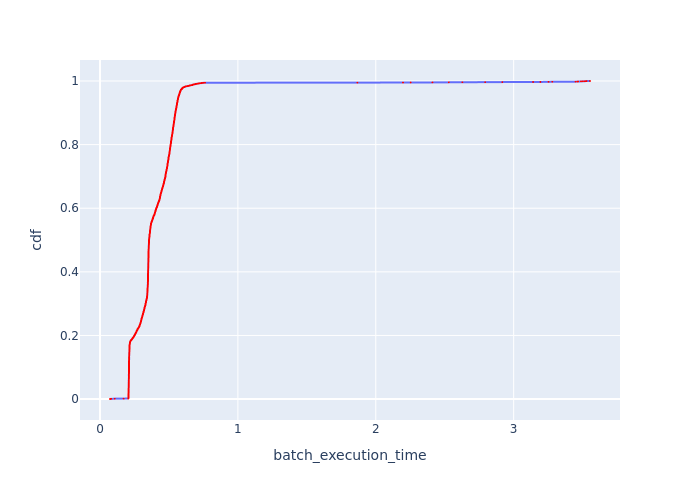

The table this chart was drawn from, first rows:
Batch Id, batch_execution_time, cdf
6275, 0.07257, 0.0002449
3512, 0.07504, 0.0004897
5211, 0.0815, 0.0007346
5828, 0.1066, 0.0009794
6054, 0.1071, 0.001224
2650, 0.1708, 0.001469
6191, 0.2047, 0.001714
6188, 0.2048, 0.001959
3701, 0.2049, 0.002204
5921, 0.2061, 0.002449
5881, 0.2061, 0.002693
3791, 0.2062, 0.002938
6197, 0.2062, 0.003183
5151, 0.2063, 0.003428
3698, 0.2063, 0.003673
5919, 0.2063, 0.003918
6502, 0.2063, 0.004163
5871, 0.2064, 0.004407
5146, 0.2065, 0.004652
6200, 0.2066, 0.004897
5899, 0.2066, 0.005142
5986, 0.2067, 0.005387
3740, 0.2067, 0.005632
3481, 0.2067, 0.005877
6005, 0.2068, 0.006121
5914, 0.2068, 0.006366
3742, 0.2068, 0.006611
5938, 0.2068, 0.006856
3726, 0.2069, 0.007101
3719, 0.2069, 0.007346
5886, 0.2069, 0.007591
3792, 0.2069, 0.007835
5894, 0.2069, 0.00808
5991, 0.207, 0.008325
5903, 0.207, 0.00857
3815, 0.207, 0.008815
5889, 0.207, 0.00906
5891, 0.207, 0.009305
5677, 0.207, 0.009549
5888, 0.207, 0.009794
3724, 0.207, 0.01004
5988, 0.207, 0.01028
5939, 0.2071, 0.01053
5918, 0.2071, 0.01077
5911, 0.2071, 0.01102
3478, 0.2071, 0.01126
5674, 0.2071, 0.01151
3502, 0.2072, 0.01175
5971, 0.2072, 0.012
3738, 0.2072, 0.01224
5872, 0.2072, 0.01249
5912, 0.2072, 0.01273
6193, 0.2072, 0.01298
6499, 0.2072, 0.01322
5909, 0.2072, 0.01347
3479, 0.2072, 0.01371
6194, 0.2072, 0.01396
3787, 0.2073, 0.0142
5926, 0.2073, 0.01445
3490, 0.2073, 0.01469
... 4,024 more rows
